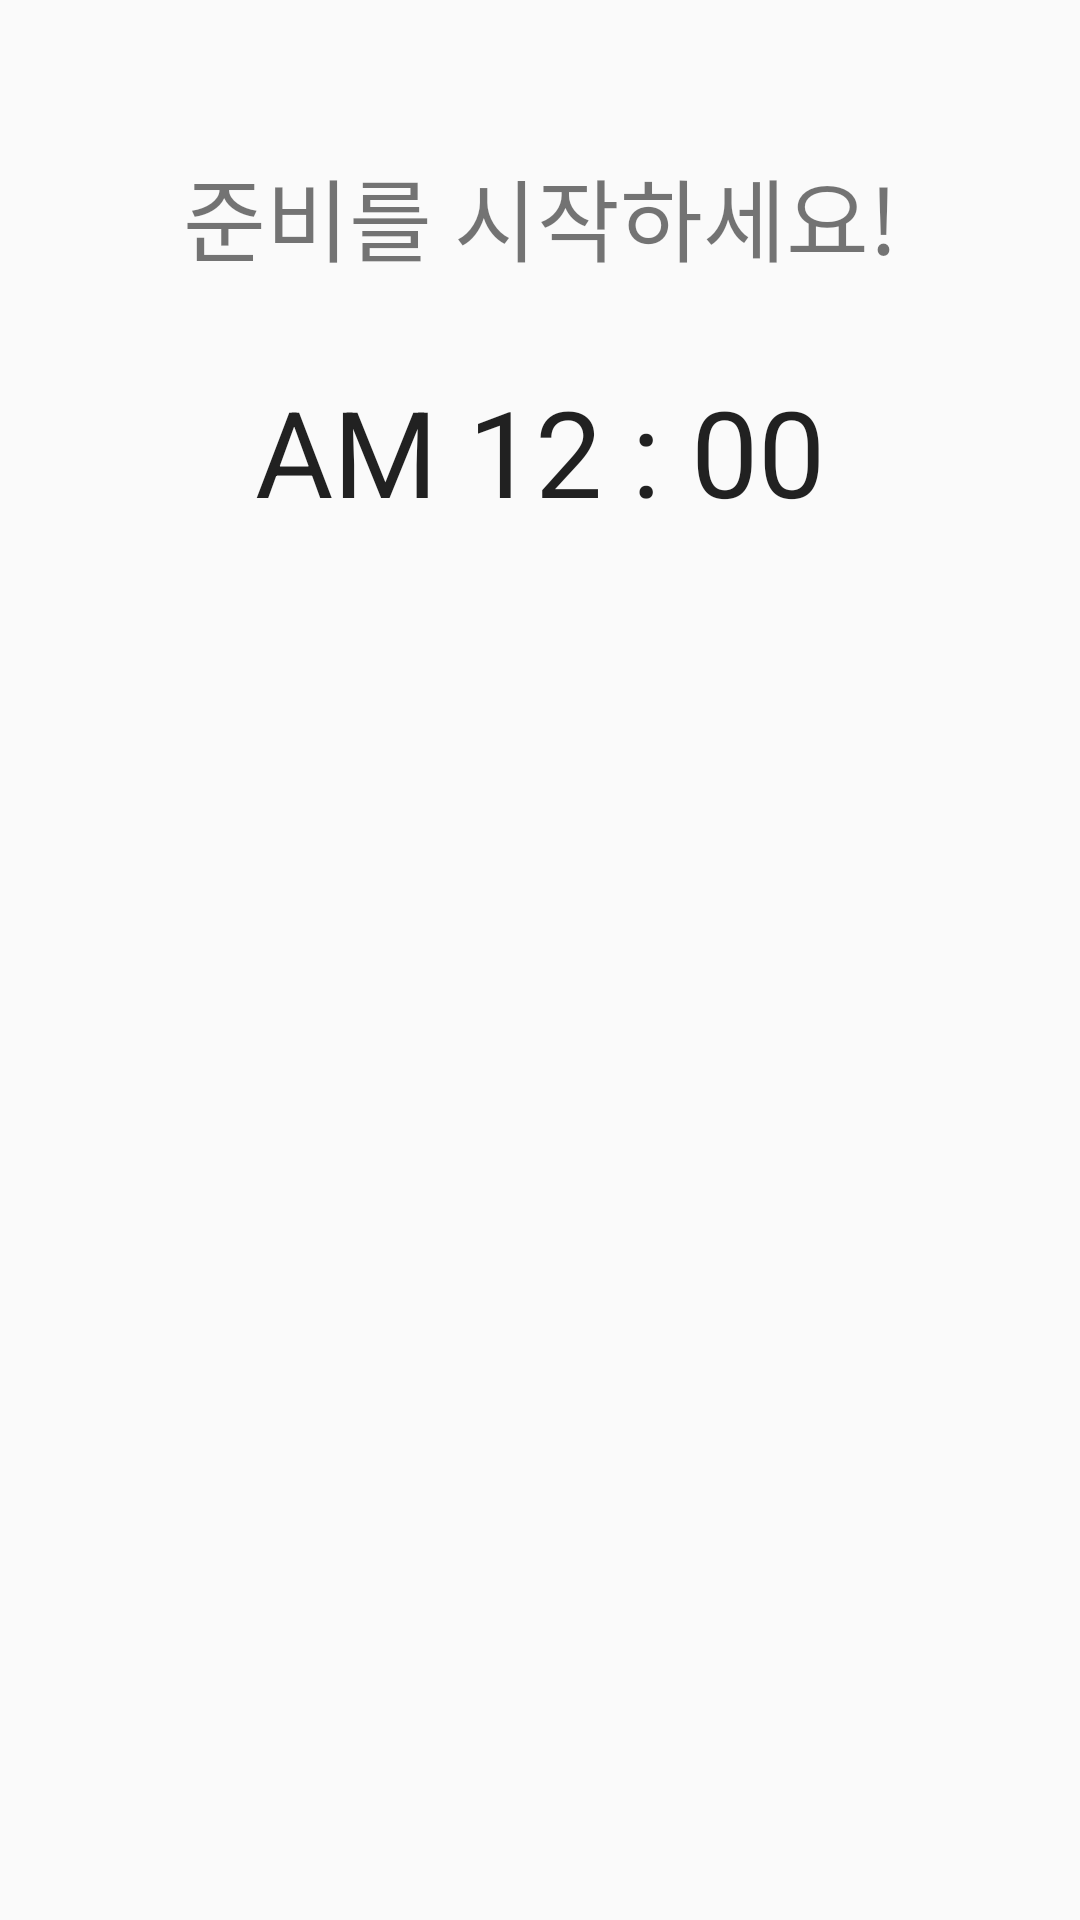

Layout XML and referenced resources for this Android screen:
<!-- AndroidManifest.xml: application theme AppTheme -->
<!-- res/layout/activity_ready_alarm.xml -->
<?xml version="1.0" encoding="utf-8"?>
<androidx.constraintlayout.widget.ConstraintLayout xmlns:android="http://schemas.android.com/apk/res/android"
    xmlns:app="http://schemas.android.com/apk/res-auto"
    xmlns:tools="http://schemas.android.com/tools"
    android:layout_width="match_parent"
    android:layout_height="match_parent"
    android:orientation="vertical"
    tools:context=".AlarmAlertActivity">

    <TextView
        android:id="@+id/r_textView1"
        android:layout_width="wrap_content"
        android:layout_height="wrap_content"
        android:layout_marginTop="50dp"
        android:layout_marginBottom="30dp"
        android:text="준비를 시작하세요!"
        android:textSize="30sp"
        app:layout_constraintEnd_toEndOf="parent"
        app:layout_constraintStart_toStartOf="parent"
        app:layout_constraintTop_toTopOf="parent" />

    <TextClock
        android:id="@+id/currentTime"
        android:layout_width="wrap_content"
        android:layout_height="wrap_content"
        android:layout_margin="30dp"
        android:format12Hour="a hh : mm"
        android:format24Hour="a HH : mm"
        android:textSize="40sp"
        app:layout_constraintEnd_toEndOf="parent"
        app:layout_constraintStart_toStartOf="parent"
        app:layout_constraintTop_toBottomOf="@+id/r_textView1" />

    <ImageView
        android:id="@+id/readyImageView"
        android:layout_width="252dp"
        android:layout_height="375dp"
        android:layout_margin="30dp"
        app:layout_constraintEnd_toEndOf="parent"
        app:layout_constraintStart_toStartOf="parent"
        app:layout_constraintTop_toBottomOf="@+id/currentTime"
        app:srcCompat="@drawable/ready" />

    <Button
        android:id="@+id/alarmReleaseButton"
        android:layout_width="match_parent"
        android:layout_height="wrap_content"
        android:layout_margin="30dp"
        android:background="@color/backGrey"
        android:text="알람 해제"
        android:textSize="30sp"
        app:layout_constraintBottom_toBottomOf="parent"
        app:layout_constraintEnd_toEndOf="parent"
        app:layout_constraintStart_toStartOf="parent"
        app:layout_constraintTop_toBottomOf="@+id/readyImageView" />
</androidx.constraintlayout.widget.ConstraintLayout>
<!-- resources referenced by this layout -->
<resources>
  <color name="backGrey">#EAEAEA</color>
  <style name="AppTheme" parent="Theme.AppCompat.Light.DarkActionBar">
          
          <item name="windowNoTitle">true</item>
          <item name="colorPrimary">#98FB98</item>
          <item name="colorPrimaryDark">#000000</item>
          <item name="colorAccent">@color/colorAccent</item>
          <item name="android:statusBarColor">#000000</item>
      </style>
  <color name="colorAccent">#D81B60</color>
</resources>
